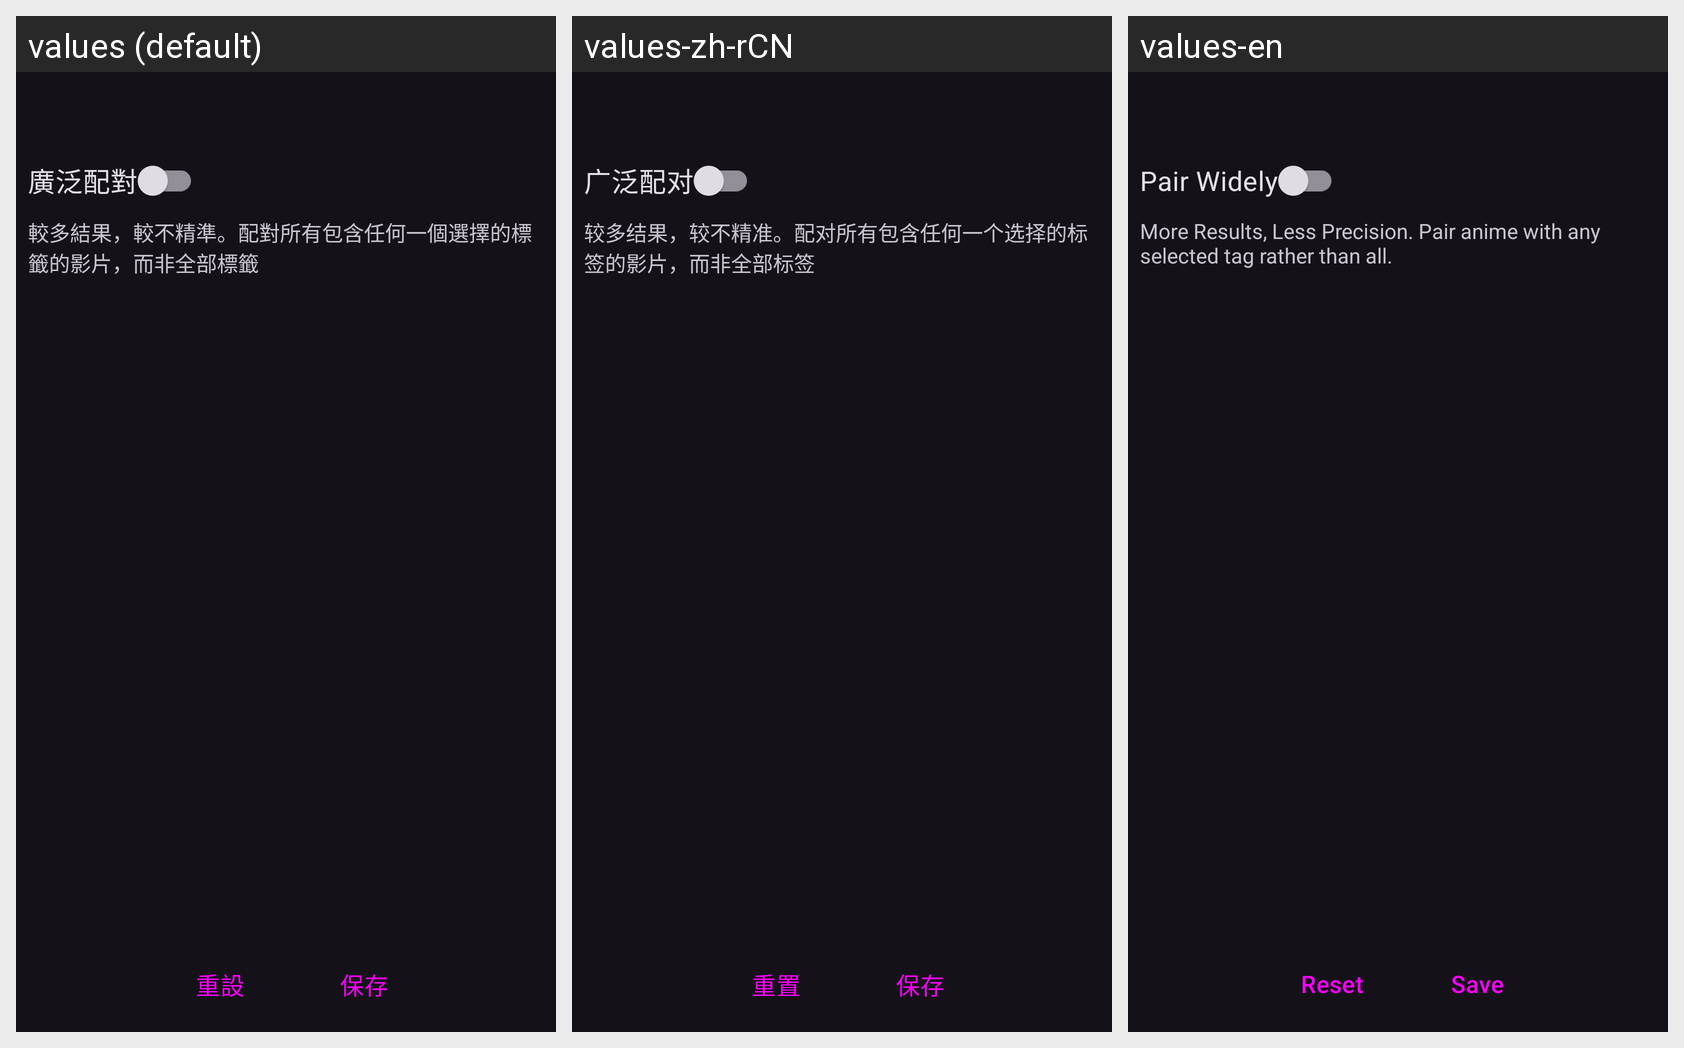

Locale-by-locale string values for the Android screen shown in this grid:
Android screen res/layout/pop_up_hanime_search_tag.xml rendered under 3 locales, left to right: values (default), values-zh-rCN, values-en. Device: Nexus 5 (rendered at 1080×1920; each locale shown at half size, 540×960, under a caption strip naming it); theme Theme.Hanime1.
Strings drawn on this screen, with the default value and each locale's value (text and hints the layout hard-codes, and strings that could not be matched under every locale, appear in the picture but are not listed):

pair_widely
  values: 廣泛配對
  values-zh-rCN: 广泛配对
  values-en: Pair Widely

pair_widely_alert
  values: 較多結果，較不精準。配對所有包含任何一個選擇的標籤的影片，而非全部標籤
  values-zh-rCN: 较多结果，较不精准。配对所有包含任何一个选择的标签的影片，而非全部标签
  values-en: More Results, Less Precision. Pair anime with any selected tag rather than all.

reset
  values: 重設
  values-zh-rCN: 重置
  values-en: Reset

save
  values: 保存
  values-zh-rCN: 保存
  values-en: Save
